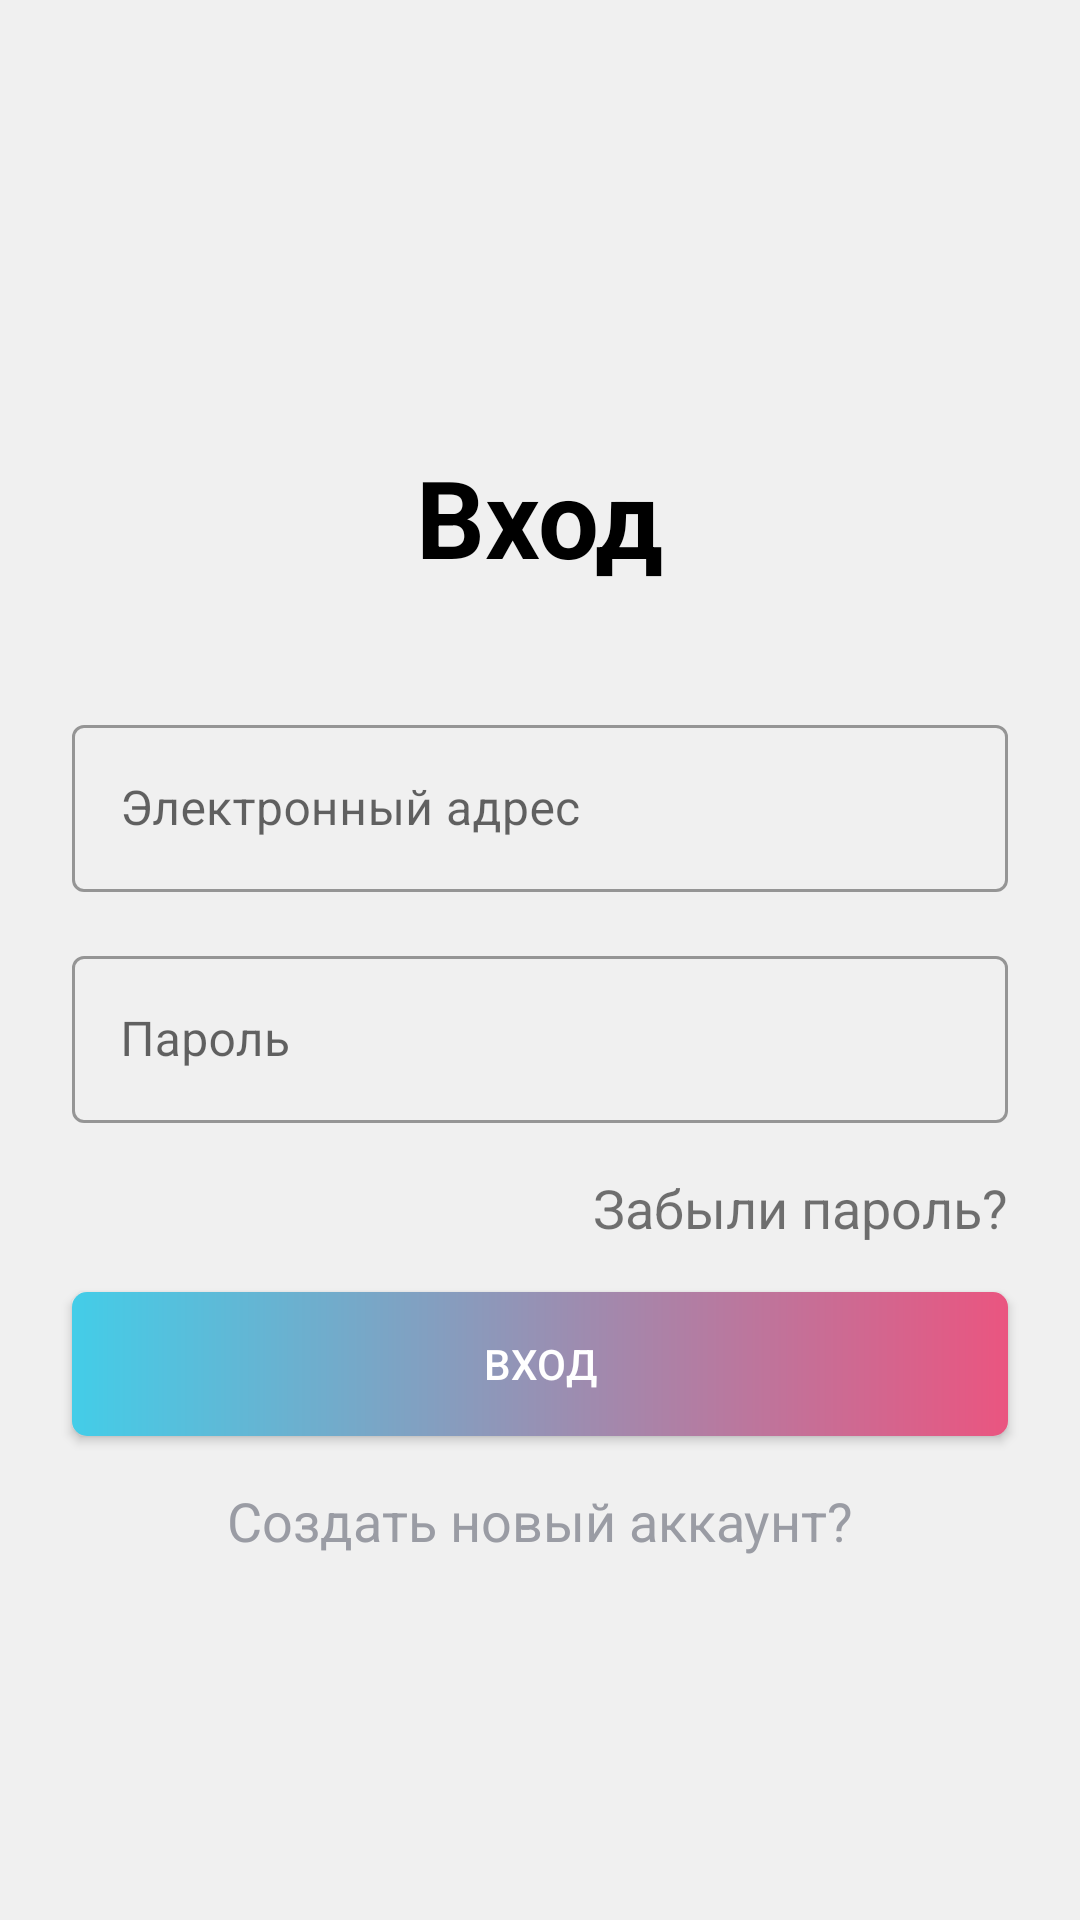

This screen was rendered from an Android layout file. Write that file and the resources it references.
<!-- AndroidManifest.xml: application theme Theme.Socium -->
<!-- res/layout/activity_login.xml -->
<?xml version="1.0" encoding="utf-8"?>
<androidx.constraintlayout.widget.ConstraintLayout xmlns:android="http://schemas.android.com/apk/res/android"
    xmlns:app="http://schemas.android.com/apk/res-auto"
    xmlns:tools="http://schemas.android.com/tools"
    android:layout_width="match_parent"
    android:layout_height="match_parent"
    tools:context=".AuthLoginActivity"
    android:background="@color/color"
    >


    <TextView
        android:id="@+id/logo"
        android:layout_width="wrap_content"
        android:layout_height="wrap_content"
        android:text="Вход"
        android:textColor="@color/black"
        android:textSize="36sp"
        android:textStyle="bold"
        app:layout_constraintBottom_toBottomOf="parent"
        app:layout_constraintEnd_toEndOf="parent"
        app:layout_constraintStart_toStartOf="parent"
        app:layout_constraintTop_toTopOf="parent"
        app:layout_constraintVertical_bias="0.25" />

    <com.google.android.material.textfield.TextInputLayout
        android:id="@+id/inputEmail"
        style="@style/Widget.MaterialComponents.TextInputLayout.OutlinedBox"
        android:layout_width="match_parent"
        android:layout_height="wrap_content"
        android:layout_marginStart="24dp"
        android:layout_marginTop="40dp"
        android:layout_marginEnd="24dp"
        app:layout_constraintEnd_toEndOf="parent"
        app:layout_constraintStart_toStartOf="parent"
        app:layout_constraintTop_toBottomOf="@+id/logo">

        <com.google.android.material.textfield.TextInputEditText
            android:layout_width="match_parent"
            android:layout_height="wrap_content"
            android:hint="Электронный адрес"
            android:inputType="textEmailAddress" />
    </com.google.android.material.textfield.TextInputLayout>

    <com.google.android.material.textfield.TextInputLayout
        android:id="@+id/inputPassword"
        style="@style/Widget.MaterialComponents.TextInputLayout.OutlinedBox"
        android:layout_width="match_parent"
        android:layout_height="wrap_content"
        android:layout_marginStart="24dp"
        android:layout_marginTop="16dp"
        android:layout_marginEnd="24dp"
        app:layout_constraintEnd_toEndOf="parent"
        app:layout_constraintStart_toStartOf="parent"
        app:layout_constraintTop_toBottomOf="@+id/inputEmail">

        <com.google.android.material.textfield.TextInputEditText
            android:layout_width="match_parent"
            android:layout_height="wrap_content"
            android:hint="Пароль"
            android:inputType="textPassword" />
    </com.google.android.material.textfield.TextInputLayout>

    <TextView
        android:id="@+id/forgotPassword"
        android:layout_width="wrap_content"
        android:layout_height="wrap_content"
        android:layout_marginTop="16dp"
        android:text="Забыли пароль?"
        android:textSize="18sp"
        app:layout_constraintEnd_toEndOf="@+id/inputPassword"
        app:layout_constraintTop_toBottomOf="@+id/inputPassword" />

    <androidx.appcompat.widget.AppCompatButton
        android:id="@+id/btnLogin"
        android:layout_width="0dp"
        android:layout_height="wrap_content"
        android:layout_marginTop="16dp"
        android:text="Вход"
        android:textAllCaps="true"
        android:textColor="@color/white"
        app:layout_constraintEnd_toEndOf="@+id/forgotPassword"
        app:layout_constraintStart_toStartOf="@+id/inputPassword"
        app:layout_constraintTop_toBottomOf="@+id/forgotPassword" />

    <TextView
        android:id="@+id/createNewAccount"
        android:layout_width="wrap_content"
        android:layout_height="wrap_content"
        android:layout_marginTop="16dp"
        android:text="Создать новый аккаунт?"
        android:textColor="@color/color2"
        android:textSize="18sp"
        app:layout_constraintEnd_toEndOf="@+id/btnLogin"
        app:layout_constraintStart_toStartOf="@+id/btnLogin"
        app:layout_constraintTop_toBottomOf="@+id/btnLogin" />
</androidx.constraintlayout.widget.ConstraintLayout>
<!-- resources referenced by this layout -->
<resources>
  <color name="black">#FF000000</color>
  <color name="color">#f0f0f0</color>
  <color name="color2">#9a9ca4</color>
  <color name="white">#FFFFFFFF</color>
  <style name="Theme.Socium" parent="Theme.MaterialComponents.Light.NoActionBar">
          
          <item name="colorPrimary">@color/colorAccent2</item>
          <item name="colorPrimaryVariant">@color/colorAccent</item>
          <item name="colorOnPrimary">@color/color</item>
  
  
          
          <item name="android:windowLightStatusBar" tools:targetApi="m">true</item>
          <item name="android:statusBarColor" tools:targetApi="l">?attr/colorOnPrimary</item>
          <item name="android:windowLightNavigationBar" tools:targetApi="27">true</item>
      
          <item name="buttonStyle">@style/newButtonStyle</item>
      </style>
  <color name="colorAccent2">#43cde8</color>
  <color name="colorAccent">#ea5580</color>
  <style name="newButtonStyle" parent="Widget.AppCompat.Button">
          <item name="android:background">@drawable/btn_gradient</item>
      </style>
  <!-- drawable btn_gradient (drawable) -->
  <?xml version="1.0" encoding="utf-8"?>
  <shape xmlns:android="http://schemas.android.com/apk/res/android">
      <gradient
          android:startColor="@color/colorAccent2"
          android:endColor="@color/colorAccent"
          android:angle="0">
      </gradient>
      <corners android:radius="5dp"></corners>
  </shape>
</resources>
